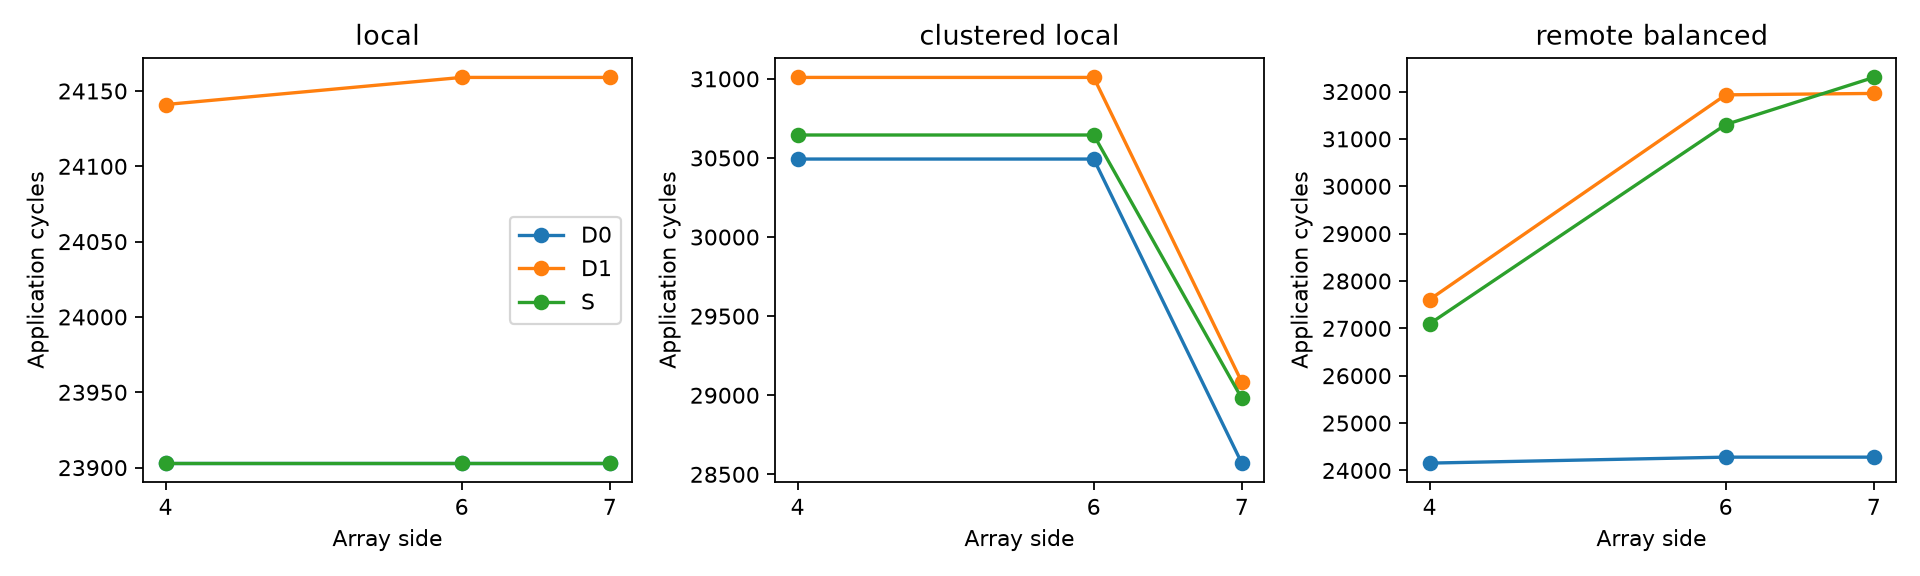

The data file committed next to this chart (first rows):
side, layout, model, application_cycles, capacity_wait_sum_cycles, compute, memory, network, capacity, reference_cycles, error_cycles, error_percent, within_application_budget
4, local, D0, 23903, 0, 4096, 14014, 5793, 0, 23903, 0, 0.0, True
4, local, D1, 24141, 0, 4096, 13670, 6375, 0, 23903, 238, 0.9957, True
4, local, S, 23903, 0, 4096, 14014, 5793, 0, 23903, 0, 0.0, True
4, clustered_local, D0, 30493, 0, 4096, 21094, 5303, 0, 30645, -152, -0.496, True
4, clustered_local, D1, 31009, 0, 4096, 21094, 5819, 0, 30645, 364, 1.188, True
4, clustered_local, S, 30645, 0, 4096, 21094, 5455, 0, 30645, 0, 0.0, True
4, remote_balanced, D0, 24155, 0, 4096, 14014, 6045, 0, 27096, -2941, -10.85, False
4, remote_balanced, D1, 27608, 0, 4096, 12902, 10610, 0, 27096, 512, 1.89, True
4, remote_balanced, S, 27096, 0, 4096, 12902, 10098, 0, 27096, 0, 0.0, True
6, local, D0, 23903, 0, 4096, 14014, 5793, 0, 23903, 0, 0.0, True
6, local, D1, 24159, 0, 4096, 14270, 5793, 0, 23903, 256, 1.071, True
6, local, S, 23903, 0, 4096, 14014, 5793, 0, 23903, 0, 0.0, True
6, clustered_local, D0, 30493, 0, 4096, 21094, 5303, 0, 30645, -152, -0.496, True
6, clustered_local, D1, 31009, 0, 4096, 21094, 5819, 0, 30645, 364, 1.188, True
6, clustered_local, S, 30645, 0, 4096, 21094, 5455, 0, 30645, 0, 0.0, True
6, remote_balanced, D0, 24281, 0, 4096, 14014, 6171, 0, 31303, -7022, -22.43, False
6, remote_balanced, D1, 31930, 0, 4096, 12902, 14932, 0, 31303, 627, 2.003, False
6, remote_balanced, S, 31303, 0, 4096, 12902, 14305, 0, 31303, 0, 0.0, True
7, local, D0, 23903, 0, 4096, 14014, 5793, 0, 23903, 0, 0.0, True
7, local, D1, 24159, 0, 4096, 14270, 5793, 0, 23903, 256, 1.071, True
7, local, S, 23903, 0, 4096, 14014, 5793, 0, 23903, 0, 0.0, True
7, clustered_local, D0, 28571, 0, 4096, 19046, 5429, 0, 28980, -409, -1.411, True
7, clustered_local, D1, 29084, 0, 4096, 19046, 5942, 0, 28980, 104, 0.3589, True
7, clustered_local, S, 28980, 0, 4096, 19046, 5838, 0, 28980, 0, 0.0, True
7, remote_balanced, D0, 24281, 0, 4096, 14014, 6171, 0, 32298, -8017, -24.82, False
7, remote_balanced, D1, 31960, 0, 4096, 12902, 14962, 0, 32298, -338, -1.047, True
7, remote_balanced, S, 32298, 0, 4096, 12902, 15300, 0, 32298, 0, 0.0, True
